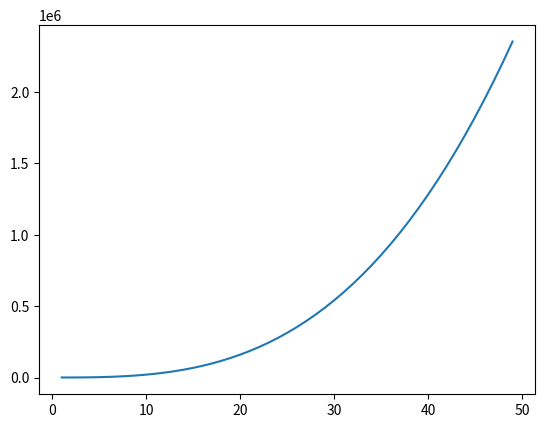

Python code for this plot:
import matplotlib.pyplot as plt
import numpy
x=[i for i in range(1,50)]
y=[20*i**3+180/i for i in x]

plt.plot(x,y)
plt.show()